Run: headless pygame with SDL's dummy video driver; simulated clock (each Clock.tick advances the game by its frame time, no real sleeping); random seed 0; keys injected as events and as key.get_pressed() state; no mouse input.
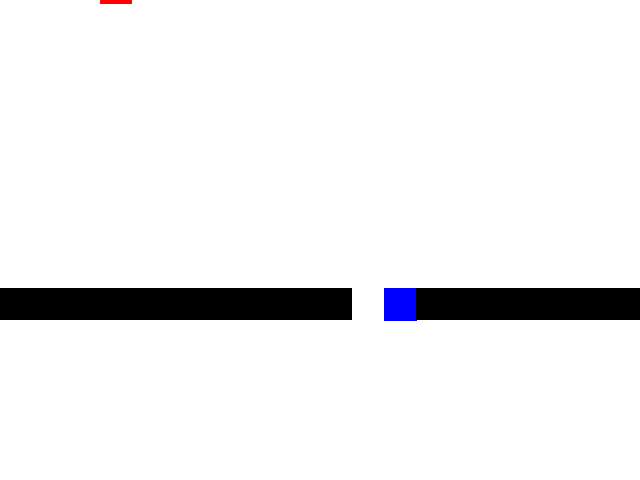
Frame 1 of 4 · flips 1–60 · no input
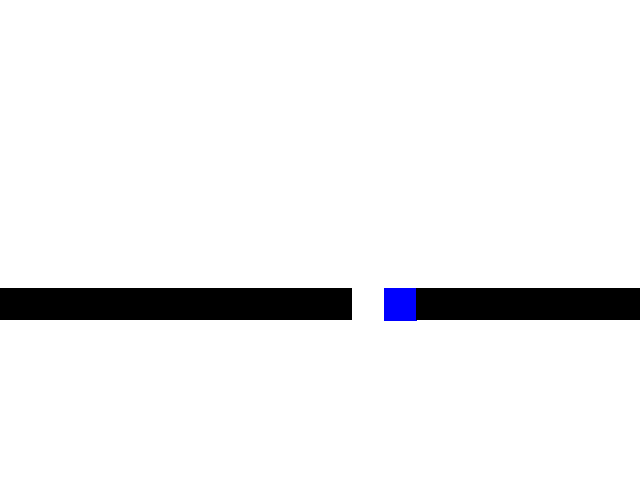
Frame 2 of 4 · flips 61–180 · tapped SPACE, RETURN · held RIGHT (→), D
Frame 3 of 4 · flips 181–300 · held DOWN (↓), S · screen unchanged from frame 2, image omitted
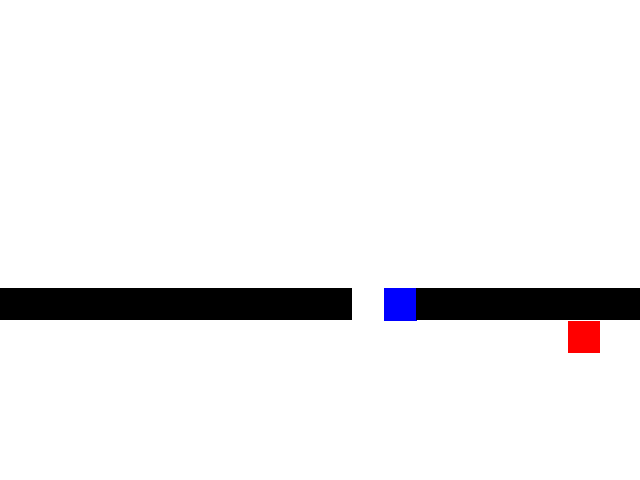
Frame 4 of 4 · flips 301–420 · held LEFT (←), A, UP (↑), W

The pygame program that drew these frames:

import sys

import pygame

# 初期化
pygame.init()

# 画面サイズ
WIDTH, HEIGHT = 640, 480
screen = pygame.display.set_mode((WIDTH, HEIGHT))
pygame.display.set_caption("アクションゲーム")

# 色定義
WHITE = (255, 255, 255)
BLACK = (0, 0, 0)
RED = (255, 0, 0)
GREEN = (0, 255, 0)
BLUE = (0, 0, 255)

# 地形マップ（0: 空白, 1: ブロック, 2: 左下から右上への坂, 3: 左上から右下への坂）
tile_size = 32
level = [
    [0, 0, 0, 0, 0, 0, 0, 0, 0, 0, 0, 0, 0, 0, 0, 0, 0, 0, 0, 0],
    [0, 0, 0, 0, 0, 0, 0, 0, 0, 0, 0, 0, 0, 0, 0, 0, 0, 0, 0, 0],
    [0, 0, 0, 0, 0, 0, 0, 0, 0, 0, 0, 0, 0, 0, 0, 0, 0, 0, 0, 0],
    [0, 0, 0, 0, 0, 0, 0, 0, 0, 0, 0, 0, 0, 0, 0, 0, 0, 0, 0, 0],
    [0, 0, 0, 0, 0, 0, 0, 0, 0, 0, 0, 0, 0, 0, 0, 0, 0, 0, 0, 0],
    [0, 0, 0, 0, 0, 0, 0, 0, 0, 0, 0, 0, 0, 0, 0, 0, 0, 0, 0, 0],
    [0, 0, 0, 0, 0, 0, 0, 0, 0, 0, 0, 0, 0, 0, 0, 0, 0, 0, 0, 0],
    [0, 0, 0, 0, 0, 0, 0, 0, 0, 0, 0, 0, 0, 0, 0, 0, 0, 0, 0, 0],
    [0, 0, 0, 0, 0, 0, 0, 0, 0, 0, 0, 0, 0, 0, 0, 0, 0, 0, 0, 0],
    [1, 1, 1, 1, 1, 1, 1, 1, 1, 1, 1, 2, 3, 1, 1, 1, 1, 1, 1, 1],
]

# プレイヤー設定
player_size = 32
player_color = RED
player_x, player_y = 100, 100
player_velocity_x = 0
player_velocity_y = 0
gravity = 1
jump_power = -15
is_jumping = False

# ゲームループ
running = True
clock = pygame.time.Clock()

while running:
    for event in pygame.event.get():
        if event.type == pygame.QUIT:
            running = False
    
    keys = pygame.key.get_pressed()
    if keys[pygame.K_LEFT]:
        player_velocity_x = -5
    elif keys[pygame.K_RIGHT]:
        player_velocity_x = 5
    else:
        player_velocity_x = 0

    if keys[pygame.K_UP] and not is_jumping:
        player_velocity_y = jump_power
        is_jumping = True

    # 重力の適用
    player_velocity_y += gravity

    # プレイヤーの位置更新
    new_player_x = player_x + player_velocity_x
    new_player_y = player_y + player_velocity_y

    # X軸の当たり判定
    player_rect = pygame.Rect(new_player_x, player_y, player_size, player_size)
    for row in range(len(level)):
        for col in range(len(level[row])):
            if level[row][col] == 1:
                tile_rect = pygame.Rect(col * tile_size, row * tile_size, tile_size, tile_size)
                if player_rect.colliderect(tile_rect):
                    if player_velocity_x > 0:  # 右移動中
                        new_player_x = tile_rect.left - player_size
                    elif player_velocity_x < 0:  # 左移動中
                        new_player_x = tile_rect.right

    # Y軸の当たり判定
    player_rect = pygame.Rect(new_player_x, new_player_y, player_size, player_size)
    on_slope = False  # 坂の上にいるかどうかのフラグ
    for row in range(len(level)):
        for col in range(len(level[row])):
            tile_type = level[row][col]
            if tile_type == 1:
                tile_rect = pygame.Rect(col * tile_size, row * tile_size, tile_size, tile_size)
                if player_rect.colliderect(tile_rect):
                    if player_velocity_y > 0:  # 落下中
                        new_player_y = tile_rect.top - player_size
                        player_velocity_y = 0
                        is_jumping = False
                    elif player_velocity_y < 0:  # ジャンプ中
                        new_player_y = tile_rect.bottom
                        player_velocity_y = 0
            elif tile_type == 2:  # 左下から右上への坂
                if row < len(level) - 1:
                    slope_y = (row + 1) * tile_size - (new_player_x - col * tile_size)
                    if new_player_y + player_size > slope_y:
                        new_player_y = slope_y - player_size
                        player_velocity_y = 0
                        is_jumping = False
                        on_slope = True  # 坂の上にいることを示すフラグをセット
            elif tile_type == 3:  # 左上から右下への坂
                if row > 0:
                    slope_y = row * tile_size + (new_player_x - col * tile_size)
                    if new_player_y + player_size > slope_y:
                        new_player_y = slope_y - player_size
                        player_velocity_y = 0
                        is_jumping = False
                        on_slope = True  # 坂の上にいることを示すフラグをセット

    player_x = new_player_x
    player_y = new_player_y

    # X軸の当たり判定
    player_rect = pygame.Rect(player_x, player_y, player_size, player_size)
    for row in range(len(level)):
        for col in range(len(level[row])):
            tile_type = level[row][col]
            if tile_type == 1:
                tile_rect = pygame.Rect(col * tile_size, row * tile_size, tile_size, tile_size)
                if player_rect.colliderect(tile_rect):
                    if player_velocity_x > 0:  # 右移動中
                        player_x = tile_rect.left - player_size
                    elif player_velocity_x < 0:  # 左移動中
                        player_x = tile_rect.right

    # Y軸の当たり判定で坂の上にいる場合は、プレイヤーのX座標を坂の上に合わせる
    if on_slope:
        if player_velocity_x > 0:  # 右移動中
            player_x = col * tile_size
        elif player_velocity_x < 0:  # 左移動中
            player_x = (col + 1) * tile_size - player_size

    # 画面描画
    screen.fill(WHITE)
    for row in range(len(level)):
        for col in range(len(level[row])):
            tile_type = level[row][col]
            if tile_type == 1:
                pygame.draw.rect(screen, BLACK, (col * tile_size, row * tile_size, tile_size, tile_size))
            elif tile_type == 2:  # 左下から右上への坂
                if row < len(level) - 1:
                    pygame.draw.polygon(screen, GREEN, [
                        (col * tile_size, (row + 1) * tile_size),
                        ((col + 1) * tile_size, (row + 1) * tile_size),
                        ((col + 1) * tile_size, row * tile_size),
                    ])
            elif tile_type == 3:  # 左上から右下への坂
                if row > 0:
                    pygame.draw.polygon(screen, BLUE, [
                        (col * tile_size, row * tile_size),
                        ((col + 1) * tile_size, row * tile_size),
                        ((col + 1) * tile_size, (row + 1) * tile_size),
                        (col * tile_size, (row + 1) * tile_size)
                    ])
    pygame.draw.rect(screen, player_color, (player_x, player_y, player_size, player_size))


    pygame.display.flip()
    clock.tick(60)

pygame.quit()
sys.exit()
